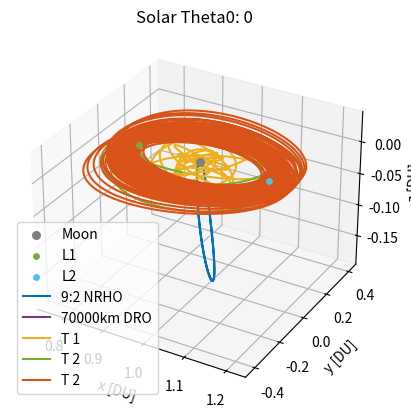

Here is the Python script that generated this plot:
# [redacted]
# AERO 599
# Bicircular Restricted 4 Body Problem
# Earth moon system with solar perturbation, varying starting sun true anomaly

import os
clear = lambda: os.system('clear')
clear()

import numpy as np
from scipy.integrate import solve_ivp
from scipy.optimize import fsolve
import matplotlib
import matplotlib.pyplot as plt
# from mpl_toolkits.mplot3d import Axes3D

# MATLAB Default colors
# 1: [0, 0.4470, 0.7410]        Blue
# 2: [0.8500, 0.3250, 0.0980]   Red
# 3: [0.9290, 0.6940, 0.1250]   Yellow
# 4: [0.4940, 0.1840, 0.5560]   Purple
# 5: [0.4660, 0.6740, 0.1880]
# 6: [0.3010, 0.7450, 0.9330]
# 7: [0.6350, 0.0780, 0.1840]

# Initialize variables
mu = 0.012150585609624  # Earth-Moon system mass ratio
omega_S = 1  # Sun's angular velocity (rev/TU)
mass_S = 1.988416e30 / (5.974e24 + 73.48e21) # Sun's mass ratio relative to the Earth-Moon system
dist_S = 149.6e6 / 384.4e3 # Distance of the sun in Earth-moon distances to EM Barycenter
tol = 1e-12 # Tolerancing for accuracy
Omega0 = 0 # RAAN of sun in EM system (align to vernal equinox)
theta0 = 13*np.pi/8 # true anomaly of sun at start
inc = 5.145 * (np.pi/180) # Inclination of moon's orbit (sun's ecliptic with respect to the moon)


# CR3BP Equations of Motion
def cr3bp_equations(t, state, mu):
    # Unpack the state vector
    x, y, z, vx, vy, vz = state
    
    # Distances to primary and secondary
    r1, r2 = r1_r2(x, y, z, mu)

    # Equations of motion
    ax = 2*vy + x - (1 - mu)*(x + mu)/r1**3 - mu*(x - (1 - mu))/r2**3
    ay = -2*vx + y - (1 - mu)*y/r1**3 - mu*y/r2**3
    az = -(1 - mu)*z/r1**3 - mu*z/r2**3
    
    return [vx, vy, vz, ax, ay, az]

# BCR4BP Equations of Motion
def bcr4bp_equations(t, state, mu, inc, Omega, theta0):
    # Unpack the state vector
    x, y, z, vx, vy, vz = state

    # Distances to primary and secondary
    r1, r2 = r1_r2(x, y, z, mu)

    # Accelerations from the Sun's gravity (transformed)
    a_Sx, a_Sy, a_Sz = sun_acceleration(x, y, z, t, inc, Omega, theta0)

    # Full equations of motion with Coriolis and Sun's effect
    ax = 2 * vy + x - (1 - mu) * (x + mu) / r1**3 - mu * (x - (1 - mu)) / r2**3 + a_Sx
    ay = -2 * vx + y - (1 - mu) * y / r1**3 - mu * y / r2**3 + a_Sy
    az = -(1 - mu) * z / r1**3 - mu * z / r2**3 + a_Sz

    return [vx, vy, vz, ax, ay, az]

# Sun's position as a function of time (circular motion)
def sun_position(t, inc, Omega0, theta0):
    # Sun's position in the equatorial plane (circular motion)
    r_Sx = dist_S * (np.cos((t+theta0) - Omega0) * np.cos(Omega0) - np.sin((t+theta0) - Omega0) * np.sin(Omega0) * np.cos(inc))
    r_Sy = dist_S * (np.cos((t+theta0) - Omega0) * np.sin(Omega0) + np.sin(- (t+theta0) - Omega0) * np.cos(Omega0) * np.cos(inc))
    r_Sz = dist_S * (np.sin((t+theta0) - Omega0) * np.sin(inc))
    # r_S= np.array([r_Sx_eq, r_Sy_eq, r_Sz_eq])
    # return r_S[0], r_S[1], r_S[2]
    return r_Sx, r_Sy, r_Sz

r_Sx0, r_Sy0, r_Sz0 = sun_position(0, inc, Omega0, theta0)

def sun_acceleration(x, y, z, t, inc, Omega, theta0):
    # Get Sun's transformed position
    r_Sx, r_Sy, r_Sz = sun_position(t, inc, Omega, theta0)
    
    # Relative distance to the Sun
    r_S = np.sqrt((x - r_Sx)**2 + (y - r_Sy)**2 + (z - r_Sz)**2)
    dist_S = np.sqrt(r_Sx**2 + r_Sy**2 + r_Sz**2)
    
    # Accelerations
    a_Sx = -mass_S * (x - r_Sx) / r_S**3 - (mass_S * r_Sx) / dist_S**3
    a_Sy = -mass_S * (y - r_Sy) / r_S**3 - (mass_S * r_Sy) / dist_S**3
    a_Sz = -mass_S * (z - r_Sz) / r_S**3 - (mass_S * r_Sz) / dist_S**3
    
    return a_Sx, a_Sy, a_Sz

# Distance from satellite to Earth and Moon
def r1_r2(x, y, z, mu):
    r1 = np.sqrt((x + mu)**2 + y**2 + z**2)  # Distance to Earth
    r2 = np.sqrt((x - (1 - mu))**2 + y**2 + z**2)  # Distance to Moon
    return r1, r2

# Moon centered position
def MCI(x, y, z, mu):
    # moves position from canonical in to moon centered kilometers, for J2 calculation
    xMCI = (x - (1-mu)) * 384400
    yMCI = y * 384400
    zMCI = z * 384400

    return [xMCI, yMCI, zMCI]

# Moon J2 perturbation
def J2(x, y, z, mu):
    # J2 for moon in the moon frame, read in canonical units
    J2val = 202.7e-6
    Rmoon = 1737.5 # km

    # convert from km/s to DU/TU^2
    DUtokm = 384.4e3 # kms in 1 DU
    TUtoS  = 375190.25852 # s in 1 3BP TU

    # position read in as canonical, needs to be in MCI for moon J2
    [xMCI, yMCI, zMCI] = MCI(x, y, z, mu)
    rmoonsc = np.sqrt(xMCI**2 + yMCI**2 + zMCI**2) # now also in km

    # appears to get up to e-13 for NRHO
    aJ2 = [- (3 * J2val * mu * Rmoon**2 / (2 * rmoonsc**5)) * (1 - 5 * (zMCI/rmoonsc)**2) * xMCI, - (3 * J2val * mu * Rmoon**2 / (2 * rmoonsc**5)) * (1 - 5 * (zMCI/rmoonsc)**2) * yMCI, - (3 * J2val * mu * Rmoon**2 / (2 * rmoonsc**5))* (3 - 5 * (zMCI/rmoonsc)**2) * zMCI]

    # convert from km/s^2 to DU/TU^2
    DUtokm = 384.4e3 # kms in 1 DU
    TUtoS  = 375190.25852 # s in 1 3BP TU

    aJ2_canonical = aJ2
    aJ2_canonical[0] = aJ2[0] / DUtokm * TUtoS**2
    aJ2_canonical[1] = aJ2[1] / DUtokm * TUtoS**2
    aJ2_canonical[2] = aJ2[2] / DUtokm * TUtoS**2

    return aJ2_canonical


    # moves position from canonical in to moon centered kilometers, for J2 calculation
    xMCI = (x - (1-mu)) * 384400
    yMCI = y * 384400
    zMCI = z * 384400

    return [xMCI, yMCI, zMCI]

# Effective potential U(x, y) - Use with jacobi constant
def U(x, y, mu):
    r1, r2 = r1_r2(x, y, mu)
    return 0.5 * (x**2 + y**2) + (1 - mu)/r1 + mu/r2

# Function to find the roots for L1, L2, L3 along the x-axis
def lagrange_x_eq(x, mu, point):
    r1 = abs(x + mu)
    r2 = abs(x - (1 - mu))
    if point == 'L1':
        return x - (1 - mu)/(x + mu)**2 + mu/(x - (1 - mu))**2
    elif point == 'L2':
        return x - (1 - mu)/(x + mu)**2 - mu/(x - (1 - mu))**2
    elif point == 'L3':
        return x + (1 - mu)/(x + mu)**2 + mu/(x - (1 - mu))**2

# Solving for L1, L2, L3 along the x-axis
L1_x = fsolve(lagrange_x_eq, 0.8, args=(mu, 'L1'))[0]
L2_x = fsolve(lagrange_x_eq, 1.2, args=(mu, 'L2'))[0]
L3_x = fsolve(lagrange_x_eq, - 1.2, args=(mu, 'L3'))[0]

# Coordinates for L4 and L5 (equilateral triangle points)
L4_x = 0.5 - mu
L4_y = np.sqrt(3) / 2
L5_x = 0.5 - mu
L5_y = -np.sqrt(3) / 2


# Initial Conditions
# RHS FRT
# x0, y0, z0 = -1.15, 0, 0  # Initial position
# vx0, vy0, vz0 = 0, -0.0086882909, 0      # Initial velocity

# state0 is 9:2 NRHO
state0 = [1.0213448959167291E+0,	-4.6715051049863432E-27,	-1.8162633785360355E-1,	-2.3333471915735886E-13,	-1.0177771593237860E-1,	-3.4990116102675334E-12] # 1.5021912429136250E+0 TU period
# state1 is 70000km DRO
state1 = [8.0591079311650515E-1,	2.1618091280991729E-23,	3.4136631163268282E-25,	-8.1806482539864240E-13,	5.1916995982435687E-1,	-5.7262098359472236E-25] # 3.2014543457713667E+0 TU period

time1 = 3.2014543457713667E+0 # TU


# moon distance in km
moondist = (1 - mu - state1[0]) * 384.4e3
# print(moondist): 69937.2 km

# Time span for the propagation 
t_span1 = (0, time1)  # Start and end times
t_span2 = (0, 1*2*np.pi) #
# t_eval = np.linspace(0, 29.46, 1000)  # Times to evaluate the solution, use for ECI plotting


# Solve the IVP
sol0_3BPNRHO = solve_ivp(cr3bp_equations, t_span1, state0, args=(mu,), rtol=tol, atol=tol)
sol0_3BPDRO = solve_ivp(cr3bp_equations, t_span1, state1, args=(mu,), rtol=tol, atol=tol)

# sol1_4BPNRHO = solve_ivp(bcr4bp_equations, t_span2, state0, args=(mu,inc,Omega0,theta0,), rtol=tol, atol=tol)
# sol1_4BPDRO = solve_ivp(bcr4bp_equations, t_span2, state1, args=(mu,inc,Omega0,theta0,), rtol=tol, atol=tol)


# Need new equations of motion to define constant thrust scenarios
thrust = .025 # DU/TU^2 = ?? km/s^2

# Constant Thrust Equations of Motion
def bcr4bp_constantthrust_equations(t, state, mu, inc, Omega, theta0, thrust):
    # Unpack the state vector
    x, y, z, vx, vy, vz = state

    # Distances to primary and secondary
    r1, r2 = r1_r2(x, y, z, mu)

    # Requres thrust, Isp, g0, and mass for true differential equation

    # Moonangle
    moonx = x - (1-mu)
    moony = y
    moonangle = np.arctan2(moony,moonx)
    xThrust = thrust * np.sin(moonangle)
    yThrust = -thrust * np.cos(moonangle)
    zThrust = -thrust * vz * 4.5 # Only gets there with 3, 4, 5
    # Accelerations from the Sun's gravity (transformed)
    a_Sx, a_Sy, a_Sz = sun_acceleration(x, y, z, t, inc, Omega, theta0)

    # Full equations of motion with Coriolis and Sun's effect
    ax = 2 * vy + x - (1 - mu) * (x + mu) / r1**3 - mu * (x - (1 - mu)) / r2**3 + a_Sx + xThrust
    ay = -2 * vx + y - (1 - mu) * y / r1**3 - mu * y / r2**3 + a_Sy + yThrust
    az = -(1 - mu) * z / r1**3 - mu * z / r2**3 + a_Sz + zThrust

    return [vx, vy, vz, ax, ay, az]


def bcr4bp_Zaxisconstantthrust_equations(t, state, mu, inc, Omega, theta0, thrust):
    # Unpack the state vector
    x, y, z, vx, vy, vz = state

    # Distances to primary and secondary
    r1, r2 = r1_r2(x, y, z, mu)

    # Requres thrust, Isp, g0, and mass for true differential equation

    # z axis thrust
    zThrust = -thrust * vz * 10 # larger number pulls to xy plane quicker
    # Accelerations from the Sun's gravity (transformed)
    a_Sx, a_Sy, a_Sz = sun_acceleration(x, y, z, t, inc, Omega, theta0)

    # Full equations of motion with Coriolis and Sun's effect
    ax = 2 * vy + x - (1 - mu) * (x + mu) / r1**3 - mu * (x - (1 - mu)) / r2**3 + a_Sx
    ay = -2 * vx + y - (1 - mu) * y / r1**3 - mu * y / r2**3 + a_Sy
    az = -(1 - mu) * z / r1**3 - mu * z / r2**3 + a_Sz + zThrust

    return [vx, vy, vz, ax, ay, az]



# Hypothetical transfer maneuvers
# Starting with 3BP NRHO characteristics, looking for 3BP DRO characteristics

# Loop to check for the last time orbit crosses the xy plane inside of the DRO

theta0 = 0
thetastep = np.pi/4
# thetastep = np.pi/256 # 3 hour runtime maybe?
thetamax = 2 * np.pi
deltavmin = 1
thetamin = 0
vyoffset = 0    # 0 gives 0.521 km/s with 32 points
                # -.1 yeilds 0.483 km/s with 64 points
                # negative y benefits the points close to the positive x axis, and allows for better curvature

moondistSQ = (1*(moondist/384.4e3))**2
deltavstorage = {}
distancecheck = {}
distancecheck[0] = 0.1


# while theta0 < thetamax:
print('theta0: ', theta0)
# Let run for 10 TU first, scale back on x and y
tspant0 = (0,25) # for 0 z position
solPreburn = solve_ivp(bcr4bp_constantthrust_equations, tspant0, state0, args=(mu,inc,Omega0,theta0,thrust,), rtol=tol, atol=tol)
state1 = solPreburn.y[:,-1]

tspant1 = (tspant0[1],40) # for 0 z position
solT0 = solve_ivp(bcr4bp_constantthrust_equations, tspant1, state1, args=(mu,inc,Omega0,theta0,thrust,), rtol=tol, atol=tol)
x = solT0.y[0,:]
y = solT0.y[1,:]
z = solT0.y[2,:]
# vx = solT0.y[3,:]
# vy = solT0.y[4,:]
t = solT0.t

# Check if trajectory off the end intersects with DRO
r = []
for i in range(0,len(x)):
    for j in range(0,len(sol0_3BPDRO.y[0,:])):
        # trajectorydistance = np.sqrt((x[i] - sol0_3BPDRO.y[0,j])**2 + (y[i] - sol0_3BPDRO.y[1,j])**2 + (z[i] - sol0_3BPDRO.y[2,j])**2)
        trajectorydistance = np.sqrt((x[i] - sol0_3BPDRO.y[0,j])**2 + (y[i] - sol0_3BPDRO.y[1,j])**2) # not using z distance
        r.append((i, j, trajectorydistance))

cpa = min(r, key=lambda e: e[2])
i, j, cpavalue = cpa
checkdistance = 1e-2

if cpavalue < checkdistance:
    endpoint = (x[i], y[i], z[i])
    endtime = t[i]
    print(  'endtime: ',endtime)
    tspant2 = (tspant0[1],endtime)
    solT1 = solve_ivp(bcr4bp_constantthrust_equations, tspant2, state1, args=(mu,inc,Omega0,theta0,thrust,), rtol=tol, atol=tol)
    state2 = solT1.y[:,-1]
    tspant3 = (tspant2[1], tspant2[1]+35)
    solT2 = solve_ivp(bcr4bp_Zaxisconstantthrust_equations, tspant3, state2, args=(mu,inc,Omega0,theta0,thrust,), rtol=tol, atol=tol)
    state3 = solT2.y[:,-1]
    tspant4 = (tspant3[1], tspant3[1]+200)
    solT3 = solve_ivp(bcr4bp_equations, tspant4, state3, args=(mu,inc,Omega0,theta0,), rtol=tol, atol=tol)









# Plot the trajectory
fig = plt.figure()
ax = fig.add_subplot(111, projection='3d')
# Plot Moon, Lagrange Points
ax.scatter(1 - mu, 0, 0, color='gray', label='Moon', s=30)  # Secondary body (Moon)
ax.scatter([L1_x], [0], [0], color=[0.4660, 0.6740, 0.1880], s=15, label='L1')
ax.scatter([L2_x], [0], [0], color=[0.3010, 0.7450, 0.9330], s=15, label='L2')

# Plot the trajectories
ax.plot(sol0_3BPNRHO.y[0], sol0_3BPNRHO.y[1], sol0_3BPNRHO.y[2], color=[0, 0.4470, 0.7410], label='9:2 NRHO')
ax.plot(sol0_3BPDRO.y[0], sol0_3BPDRO.y[1], sol0_3BPDRO.y[2], color=[0.4940, 0.1840, 0.5560], label='70000km DRO')

ax.plot(solT1.y[0], solT1.y[1], solT1.y[2], color=[0.9290, 0.6940, 0.1250], label='T 1')
# ax.scatter([newstate1[0]], [newstate1[1]], [newstate1[2]], color=[0.8500, 0.3250, 0.0980], s=10, label='Maneuver')
ax.plot(solT2.y[0], solT2.y[1], solT2.y[2], color=[0.4660, 0.6740, 0.1880], label='T 2')
ax.plot(solT3.y[0], solT3.y[1], solT3.y[2], color=[0.8500, 0.3250, 0.0980], label='T 2')


# Labels and plot settings
ax.set_xlabel('x [DU]')
ax.set_ylabel('y [DU]')
ax.set_zlabel('z [DU]')
ax.set_title(f'Solar Theta0: {theta0}')

ax.legend(loc='best')
plt.show()


deltavquestion = thrust * (tspant2[1]-tspant2[0]) # this is so wrong
print(  'deltav?: ', deltavquestion)



    # xvel = 0
    # yvel = 0

    # x = solT0.y[0,:]
    # y = solT0.y[1,:]
    # z = solT0.y[2,:]
    # # vx = solT0.y[3,:]
    # # vy = solT0.y[4,:]
    # t = solT0.t

    # for i in range(1,len(solT0.y[0,:])):

    #     distance = (x[i] - (1 - mu))**2 + y[i]**2
    #     # xyplanedistance = np.abs(z[i])
    #     xyplanecross = (z[i-1] * z[i]) < 0

    #     if distance < moondistSQ:
    #         # Only keeps the last place crossing
    #         if xyplanecross:

    #             # xend, yend, zend = x[i], y[i], z[i]
    #             tend = t[i]
    #             # print(i, xend, yend)


    # # Here
    # # print(i, xend, yend, tend)

    # tspant2 = (0,tend) # for 0 z position
    # solT1 = solve_ivp(bcr4bp_constantthrust_equations, tspant2, state0, args=(mu,inc,Omega0,theta0,thrust), rtol=tol, atol=tol)

    # x = solT1.y[0,:]
    # xend = x[-1]
    # y = solT1.y[1,:]
    # yend = y[-1]
    # z = solT1.y[2,:]
    # # Should be 0 or close enough
    # vx = solT1.y[3,:]
    # vxend = vx[-1]
    # vy = solT1.y[4,:]
    # vyend = vy[-1]
    # vz = solT1.y[5,:]
    # vzend = vz[-1] 
    # # print(vzend)

    # newstate1 = solT1.y[:,-1] + [0, 0, 0, 0, vyoffset, -vzend]
    # tspant3 = (tend,tend+3)
    # deltav1 = np.sqrt(vyoffset**2 + vzend**2)
    
    # solT2 = solve_ivp(bcr4bp_equations, tspant3, newstate1, args=(mu,inc,Omega0,theta0,), rtol=tol, atol=tol)
    # x = solT2.y[0,:]
    # y = solT2.y[1,:]
    # z = solT2.y[2,:]
    # vx = solT2.y[3,:]
    # vy = solT2.y[4,:]
    # vz = solT2.y[5,:]
    # t2 = solT2.t

    # # Check if trajectory off the end intersects with DRO
    # r = []
    # for i in range(0,len(x)):
    #     for j in range(0,len(sol0_3BPDRO.y[0,:])):
    #         trajectorydistance = np.sqrt((x[i] - sol0_3BPDRO.y[0,j])**2 + (y[i] - sol0_3BPDRO.y[1,j])**2 + (z[i] - sol0_3BPDRO.y[2,j])**2)
    #         r.append((i, j, trajectorydistance))
    
    # cpa = min(r, key=lambda e: e[2])
    # i, j, cpavalue = cpa
    # checkdistance = 1e-2

    # if cpavalue < checkdistance:
    #     endpoint = (x[i], y[i], z[i])
    #     endtime = t2[i]
    #     # print(endtime)
    #     tspant4 = (tend,endtime)
    #     solT3 = solve_ivp(bcr4bp_equations, tspant4, newstate1, args=(mu,inc,Omega0,theta0,), rtol=tol, atol=tol)
        
    #     deltav2 = np.sqrt((-vx[i]+sol0_3BPDRO.y[3,j])**2 + (-vy[i]+sol0_3BPDRO.y[4,j])**2)

    #     deltav = deltav1 + deltav2
    #     # print('  deltav1: ', deltav1, 'DU/TU')
    #     # print('  deltav2: ', deltav2, 'DU/TU')
    #     DUtokm = 384.4e3 # kms in 1 DU
    #     TUtoS4 = 406074.761647 # s in 1 4BP TU
    #     deltavS = deltav * DUtokm / TUtoS4
    #     print('  deltavS: ', deltavS, 'km/s')
    #     deltavstorage[theta0] = deltavS
    #     if deltavS < deltavmin:
    #         deltavmin = deltavS
    #         thetamin = theta0

    # else:
    #     while cpavalue > checkdistance:
    #         moonx = xend - (1-mu)
    #         moony = yend
    #         moonangle = np.arctan2(moony,moonx)
    #         print('  moonangle:',moonangle)
    #         xvel += .05*np.sin(moonangle + np.pi/4)
    #         yvel += -.05*np.cos(moonangle + np.pi/4)
    #         newstate1 = solT1.y[:,-1] + [0, 0, 0, xvel, yvel, -vzend]
    #         tspant3 = (tend,tend+3)
            
    #         solT2 = solve_ivp(bcr4bp_equations, tspant3, newstate1, args=(mu,inc,Omega0,theta0,), rtol=tol, atol=tol)
    #         x = solT2.y[0,:]
    #         y = solT2.y[1,:]
    #         z = solT2.y[2,:]
    #         vx = solT2.y[3,:]
    #         vy = solT2.y[4,:]
    #         vz = solT2.y[5,:]
    #         t2 = solT2.t

    #         # Check if trajectory off the end intersects with DRO
    #         r = []
    #         for i in range(0,len(x)):
    #             for j in range(0,len(sol0_3BPDRO.y[0,:])):
    #                 trajectorydistance = np.sqrt((x[i] - sol0_3BPDRO.y[0,j])**2 + (y[i] - sol0_3BPDRO.y[1,j])**2 + (z[i] - sol0_3BPDRO.y[2,j])**2)
    #                 r.append((i, j, trajectorydistance))

    #         cpa = min(r, key=lambda e: e[2])
    #         i, j, cpavalue = cpa


    #     deltav1 = np.sqrt(xvel**2 + yvel**2 + vzend**2)
    #     deltav2 = np.sqrt((-vx[i]+sol0_3BPDRO.y[3,j])**2 + (-vy[i]+sol0_3BPDRO.y[4,j])**2)
    #     deltav = deltav1 + deltav2
    #     DUtokm = 384.4e3 # kms in 1 DU
    #     TUtoS4 = 406074.761647 # s in 1 4BP TU
    #     deltavS = deltav * DUtokm / TUtoS4
    #     print('  deltavS: ', deltavS, 'km/s')
    #     deltavstorage[theta0] = deltavS
    #     if deltavS < deltavmin:
    #         deltavmin = deltavS
    #         thetamin = theta0

    #         # # Plot the trajectory
    #         # fig = plt.figure()
    #         # ax = fig.add_subplot(111, projection='3d')
    #         # # Plot Moon, Lagrange Points
    #         # ax.scatter(1 - mu, 0, 0, color='gray', label='Moon', s=30)  # Secondary body (Moon)
    #         # ax.scatter([L1_x], [0], [0], color=[0.4660, 0.6740, 0.1880], s=15, label='L1')
    #         # ax.scatter([L2_x], [0], [0], color=[0.3010, 0.7450, 0.9330], s=15, label='L2')

    #         # # Plot the trajectories
    #         # ax.plot(sol0_3BPNRHO.y[0], sol0_3BPNRHO.y[1], sol0_3BPNRHO.y[2], color=[0, 0.4470, 0.7410], label='9:2 NRHO')
    #         # ax.plot(sol0_3BPDRO.y[0], sol0_3BPDRO.y[1], sol0_3BPDRO.y[2], color=[0.4940, 0.1840, 0.5560], label='70000km DRO')

    #         # ax.plot(solT1.y[0], solT1.y[1], solT1.y[2], color=[0.9290, 0.6940, 0.1250], label='T 1')
    #         # ax.scatter([newstate1[0]], [newstate1[1]], [newstate1[2]], color=[0.8500, 0.3250, 0.0980], s=10, label='Maneuver')
    #         # ax.plot(solT2.y[0], solT2.y[1], solT2.y[2], color=[0.4660, 0.6740, 0.1880], label='T 2')

    #         # # Labels and plot settings
    #         # ax.set_xlabel('x [DU]')
    #         # ax.set_ylabel('y [DU]')
    #         # ax.set_zlabel('z [DU]')
    #         # ax.set_title(f'Solar Theta0: {theta0}')

    #         # ax.legend(loc='best')
    #         # plt.show()


    # theta0 += thetastep


# Here down commented out for now

# Check length of array to ensure all points found a solution
# print(len(deltavstorage))

# print('     deltavmin:', deltavmin)
# print('     @theta0:', thetamin)

# plt.figure(figsize=(10, 6))
# plt.plot(deltavstorage.keys(), deltavstorage.values())

# plt.xlabel('Solar Theta0 [rads]')
# plt.ylabel('deltaV [km/s]')
# plt.title('deltaV vs Theta0')

# plt.show()



# theta0 = thetamin

# tspant1 = (0,14) # for 0 z position
# solT0 = solve_ivp(bcr4bp_equations, tspant1, state0, args=(mu,inc,Omega0,theta0,), rtol=tol, atol=tol)

# xvel = 0
# yvel = 0

# x = solT0.y[0,:]
# y = solT0.y[1,:]
# z = solT0.y[2,:]
# # vx = solT0.y[3,:]
# # vy = solT0.y[4,:]
# t = solT0.t

# for i in range(1,len(solT0.y[0,:])):

#     distance = (x[i] - (1 - mu))**2 + y[i]**2
#     # xyplanedistance = np.abs(z[i])
#     xyplanecross = (z[i-1] * z[i]) < 0

#     if distance < moondistSQ:
#         # Only keeps the last place crossing
#         if xyplanecross:

#             # xend, yend, zend = x[i], y[i], z[i]
#             tend = t[i]
#             # print(i, xend, yend)

# # Here
# # print(i, xend, yend, tend)

# tspant2 = (0,tend) # for 0 z position
# solT1 = solve_ivp(bcr4bp_equations, tspant2, state0, args=(mu,inc,Omega0,theta0,), rtol=tol, atol=tol)

# x = solT1.y[0,:]
# xend = x[-1]
# y = solT1.y[1,:]
# yend = y[-1]
# z = solT1.y[2,:]
# # Should be 0 or close enough
# vx = solT1.y[3,:]
# vxend = vx[-1]
# vy = solT1.y[4,:]
# vyend = vy[-1]
# vz = solT1.y[5,:]
# vzend = vz[-1] 
# # print(vzend)

# newstate1 = solT1.y[:,-1] + [0, 0, 0, 0, vyoffset, -vzend]
# tspant3 = (tend,tend+3)
# deltav1 = np.sqrt(vyoffset**2 + vzend**2)

# solT2 = solve_ivp(bcr4bp_equations, tspant3, newstate1, args=(mu,inc,Omega0,theta0,), rtol=tol, atol=tol)
# x = solT2.y[0,:]
# y = solT2.y[1,:]
# z = solT2.y[2,:]
# vx = solT2.y[3,:]
# vy = solT2.y[4,:]
# vz = solT2.y[5,:]
# t2 = solT2.t

# # Check if trajectory off the end intersects with DRO
# r = []
# for i in range(0,len(x)):
#     for j in range(0,len(sol0_3BPDRO.y[0,:])):
#         trajectorydistance = np.sqrt((x[i] - sol0_3BPDRO.y[0,j])**2 + (y[i] - sol0_3BPDRO.y[1,j])**2 + (z[i] - sol0_3BPDRO.y[2,j])**2)
#         r.append((i, j, trajectorydistance))

# cpa = min(r, key=lambda e: e[2])
# i, j, cpavalue = cpa
# checkdistance = 1e-2

# if cpavalue < checkdistance:
#     endpoint = (x[i], y[i], z[i])
#     endtime = t2[i]
#     # print(endtime)
#     tspant4 = (tend,endtime)
#     solT3 = solve_ivp(bcr4bp_equations, tspant4, newstate1, args=(mu,inc,Omega0,theta0,), rtol=tol, atol=tol)
    
#     deltav2 = np.sqrt((-vx[i]+sol0_3BPDRO.y[3,j])**2 + (-vy[i]+sol0_3BPDRO.y[4,j])**2)

#     deltav = deltav1 + deltav2
#     # print('  deltav1: ', deltav1, 'DU/TU')
#     # print('  deltav2: ', deltav2, 'DU/TU')
#     DUtokm = 384.4e3 # kms in 1 DU
#     TUtoS4 = 406074.761647 # s in 1 4BP TU
#     deltavS = deltav * DUtokm / TUtoS4
#     print('  deltavS: ', deltavS, 'km/s')
#     deltavstorage[theta0] = deltavS
#     if deltavS < deltavmin:
#         deltavmin = deltavS
#         thetamin = theta0

# else:
#     while cpavalue > checkdistance:
#         moonx = xend - (1-mu)
#         moony = yend
#         moonangle = np.arctan2(moony,moonx)
#         print('  moonangle:',moonangle)
#         xvel += .05*np.sin(moonangle + np.pi/4)
#         yvel += -.05*np.cos(moonangle + np.pi/4)
#         newstate1 = solT1.y[:,-1] + [0, 0, 0, xvel, yvel, -vzend]
#         tspant3 = (tend,tend+3)
        
#         solT2 = solve_ivp(bcr4bp_equations, tspant3, newstate1, args=(mu,inc,Omega0,theta0,), rtol=tol, atol=tol)
#         x = solT2.y[0,:]
#         y = solT2.y[1,:]
#         z = solT2.y[2,:]
#         vx = solT2.y[3,:]
#         vy = solT2.y[4,:]
#         vz = solT2.y[5,:]
#         t2 = solT2.t

#         # Check if trajectory off the end intersects with DRO
#         r = []
#         for i in range(0,len(x)):
#             for j in range(0,len(sol0_3BPDRO.y[0,:])):
#                 trajectorydistance = np.sqrt((x[i] - sol0_3BPDRO.y[0,j])**2 + (y[i] - sol0_3BPDRO.y[1,j])**2 + (z[i] - sol0_3BPDRO.y[2,j])**2)
#                 r.append((i, j, trajectorydistance))

#         cpa = min(r, key=lambda e: e[2])
#         i, j, cpavalue = cpa

#     endtime = t2[i]
#     tspant4 = (tend,endtime)
#     solT3 = solve_ivp(bcr4bp_equations, tspant4, newstate1, args=(mu,inc,Omega0,theta0,), rtol=tol, atol=tol)
    
#     deltav1 = np.sqrt(xvel**2 + yvel**2 + vzend**2)
#     deltav2 = np.sqrt((-vx[i]+sol0_3BPDRO.y[3,j])**2 + (-vy[i]+sol0_3BPDRO.y[4,j])**2)
#     deltav = deltav1 + deltav2
#     DUtokm = 384.4e3 # kms in 1 DU
#     TUtoS4 = 406074.761647 # s in 1 4BP TU
#     deltavS = deltav * DUtokm / TUtoS4
#     print('  deltavS: ', deltavS, 'km/s')
#     deltavstorage[theta0] = deltavS


# # Plot solT1, solT3

# # 3D Plotting

# # # Plot the trajectory
# fig = plt.figure()
# ax = fig.add_subplot(111, projection='3d')

# # # Plot the celestial bodies
# # # ax.scatter(-mu, 0, 0, color='blue', label='Earth', s=100)  # Primary body (Earth)
# ax.scatter(1 - mu, 0, 0, color='gray', label='Moon', s=30)  # Secondary body (Moon)

# # # Plot the Lagrange points
# ax.scatter([L1_x], [0], [0], color=[0.4660, 0.6740, 0.1880], s=15, label='L1')
# ax.scatter([L2_x], [0], [0], color=[0.3010, 0.7450, 0.9330], s=15, label='L2')

# # # ax.scatter([L1_x, L2_x, L3_x, L4_x, L5_x], [0, 0, 0, L4_y, L5_y], [0, 0, 0, 0, 0], color='red', s=15, label='Langrage Points')

# # # Plot the trajectories
# ax.plot(sol0_3BPNRHO.y[0], sol0_3BPNRHO.y[1], sol0_3BPNRHO.y[2], color=[0, 0.4470, 0.7410], label='9:2 NRHO')
# ax.plot(sol0_3BPDRO.y[0], sol0_3BPDRO.y[1], sol0_3BPDRO.y[2], color=[0.4940, 0.1840, 0.5560], label='70000km DRO')
# # ax.plot(sol0_DROfind.y[0], sol0_DROfind.y[1], sol0_DROfind.y[2], color=[0.4940, 0.1840, 0.5560], label='Target DRO')

# # ax.plot(solT0.y[0], solT0.y[1], solT0.y[2], color=[0.9290, 0.6940, 0.1250], label='T 1')
# # ax.scatter([newstate2[0]], [newstate2[1]], [newstate2[2]], color=[0.8500, 0.3250, 0.0980], s=10, label='Maneuver')
# ax.plot(solT1.y[0], solT1.y[1], solT1.y[2], color=[0.9290, 0.6940, 0.1250], label='T 1')

# # ax.scatter([newstate3[0]], [newstate3[1]], [newstate3[2]], color=[0.8500, 0.3250, 0.0980], s=10)
# # # ax.plot(solT2.y[0], solT2.y[1], solT2.y[2], color=[0, 0.4470, 0.7410], label='T 3')

# # # ax.scatter([newstate4[0]], [newstate4[1]], [newstate4[2]], color=[0.8500, 0.3250, 0.0980], s=10)
# ax.plot(solT3.y[0], solT3.y[1], solT3.y[2], color=[0.4660, 0.6740, 0.1880], label='T 2') # [0.9290, 0.6940, 0.1250]

# # # ax.plot(sol1_4BPNRHO.y[0], sol1_4BPNRHO.y[1], sol1_4BPNRHO.y[2], color=[0.9290, 0.6940, 0.1250], label='9:2 NRHO')
# # # ax.plot(sol1_4BPDRO.y[0], sol1_4BPDRO.y[1], sol1_4BPDRO.y[2], color=[0.4940, 0.1840, 0.5560], label='70000km DRO')


# # # Labels and plot settings
# ax.set_xlabel('x [DU]')
# ax.set_ylabel('y [DU]')
# ax.set_zlabel('z [DU]')

# # # ax.set_axis_off()  # Turn off the axes for better visual appeal

# ax.legend(loc='best')

# # # plt.gca().set_aspect('equal', adjustable='box')
# plt.show()



